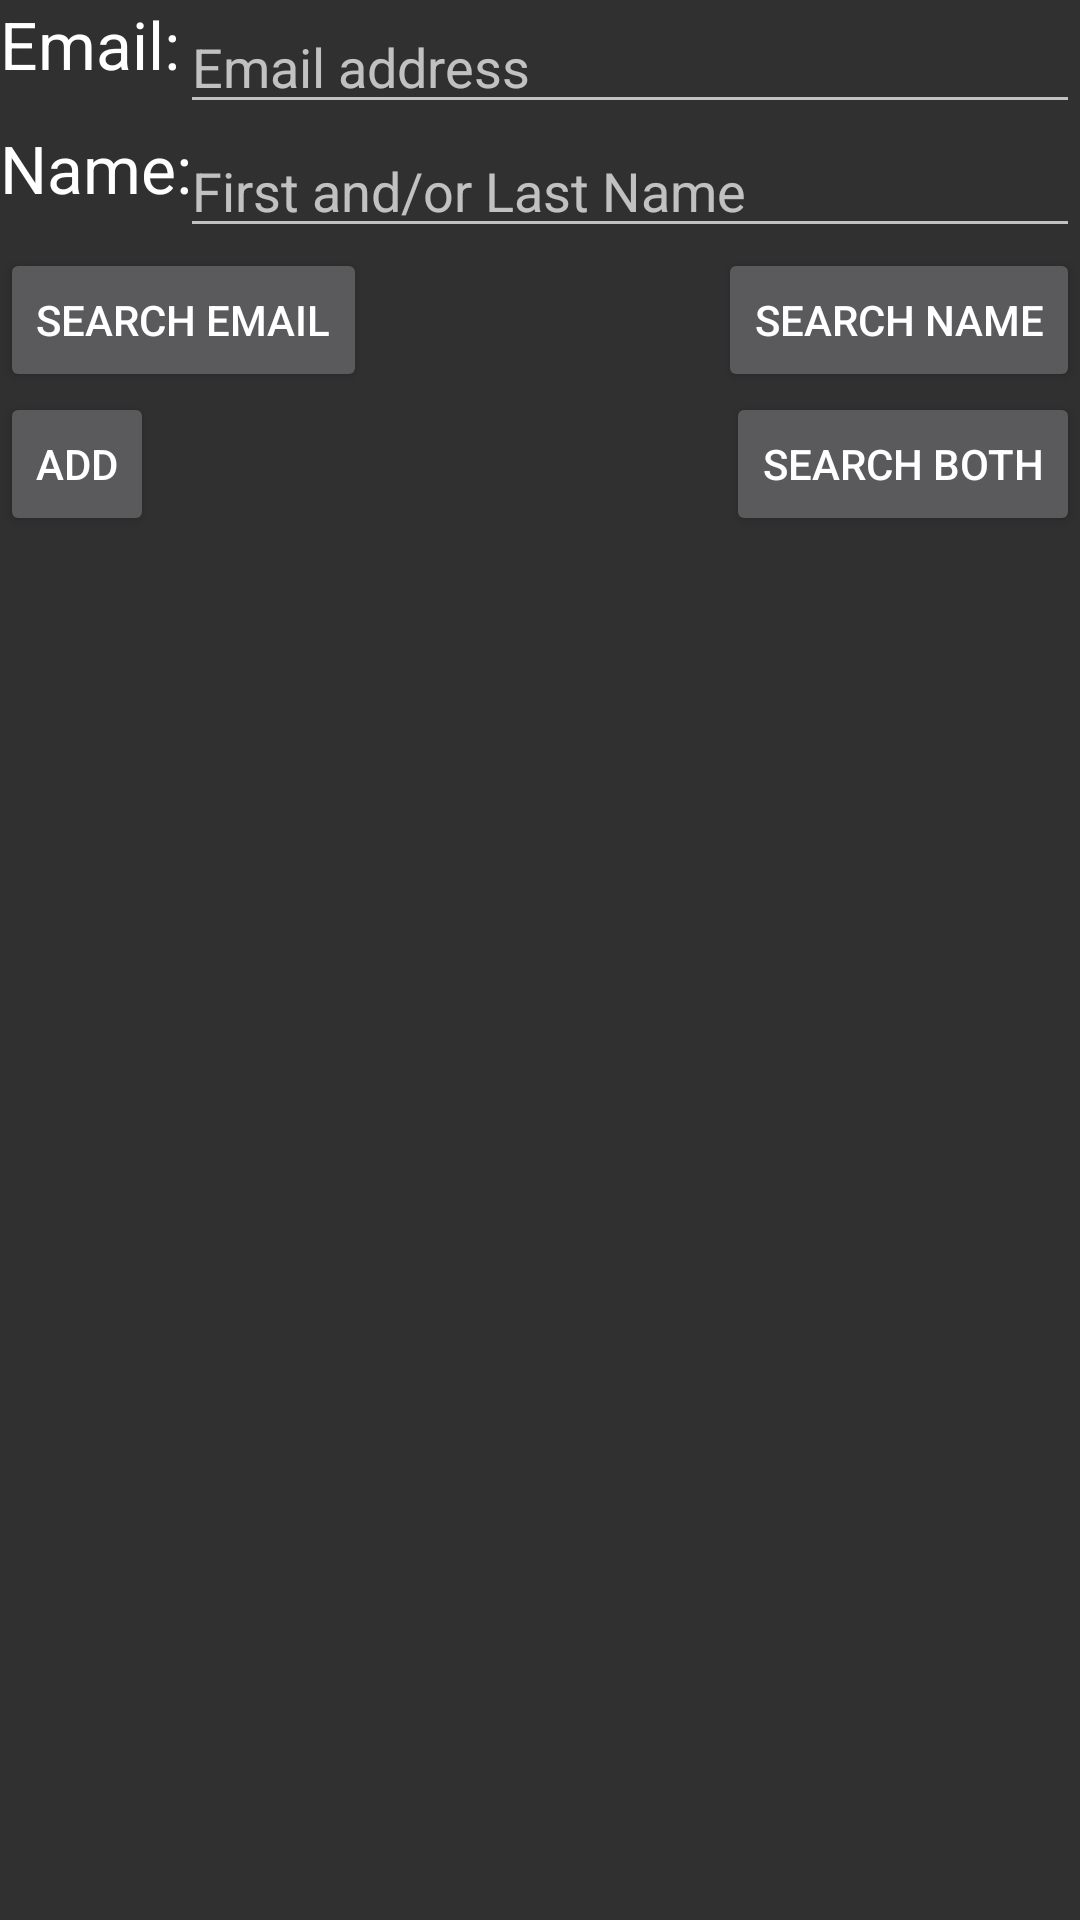

Write the Android layout XML for this screen, with the resource values it uses.
<!-- AndroidManifest.xml: application theme Theme.AppCompat.NoActionBar -->
<!-- res/layout/fragment_search_user.xml -->
<RelativeLayout xmlns:android="http://schemas.android.com/apk/res/android"
                xmlns:tools="http://schemas.android.com/tools"
                android:layout_width="match_parent"
                android:layout_height="match_parent"
                android:id="@+id/content"
                tools:context=".main.SearchUserFragment">

    <Button
        style="?android:attr/buttonStyleSmall"
        android:layout_width="wrap_content"
        android:layout_height="wrap_content"
        android:text="@string/search_both"
        android:id="@+id/button7"
        android:onClick="searchBoth"
        android:layout_below="@+id/button11"
        android:layout_alignParentEnd="true"/>

    <TextView
        android:layout_width="wrap_content"
        android:layout_height="wrap_content"
        android:textAppearance="?android:attr/textAppearanceLarge"
        android:text="@string/email_prompt"
        android:id="@+id/textView5"
        android:layout_alignParentTop="true"
        android:layout_alignParentStart="true"/>

    <EditText
        android:layout_width="wrap_content"
        android:layout_height="wrap_content"
        android:inputType="textEmailAddress"
        android:id="@+id/email"
        android:hint="@string/email_default"
        android:layout_alignTop="@+id/textView5"
        android:layout_alignEnd="@+id/button7"
        android:layout_toEndOf="@+id/textView5"/>

    <TextView
        android:layout_width="wrap_content"
        android:layout_height="wrap_content"
        android:textAppearance="?android:attr/textAppearanceLarge"
        android:text="@string/name_prompt"
        android:id="@+id/textView6"
        android:layout_below="@+id/email"
        android:layout_alignParentStart="true"/>

    <EditText
        android:layout_width="wrap_content"
        android:layout_height="wrap_content"
        android:id="@+id/name"
        android:hint="@string/name_default"
        android:layout_below="@+id/email"
        android:layout_alignEnd="@+id/button7"
        android:layout_alignStart="@+id/email"/>

    <FrameLayout
        android:layout_width="match_parent"
        android:layout_height="match_parent"
        android:id="@+id/layout"
        android:layout_alignParentStart="true"
        android:layout_below="@+id/button7">

    </FrameLayout>

    <Button
        style="?android:attr/buttonStyleSmall"
        android:layout_width="wrap_content"
        android:layout_height="wrap_content"
        android:text="@string/search_email"
        android:id="@+id/button11"
        android:onClick="searchEmail"
        android:layout_below="@+id/name"
        android:layout_alignParentStart="true"/>

    <Button
        style="?android:attr/buttonStyleSmall"
        android:layout_width="wrap_content"
        android:layout_height="wrap_content"
        android:text="@string/search_name"
        android:id="@+id/button12"
        android:onClick="searchName"
        android:layout_above="@+id/button7"
        android:layout_alignEnd="@+id/button7"/>

    <Button
        style="?android:attr/buttonStyleSmall"
        android:layout_width="wrap_content"
        android:layout_height="wrap_content"
        android:text="@string/add"
        android:onClick="addUser"
        android:id="@+id/button13"
        android:layout_below="@+id/button11"
        android:layout_alignParentStart="true"/>
</RelativeLayout>
<!-- resources referenced by this layout -->
<resources>
  <string name="add">Add</string>
  <string name="email_default">Email address</string>
  <string name="email_prompt">Email: </string>
  <string name="name_default">First and/or Last Name</string>
  <string name="name_prompt">Name: </string>
  <string name="search_both">Search Both</string>
  <string name="search_email">Search Email</string>
  <string name="search_name">Search Name</string>
</resources>
